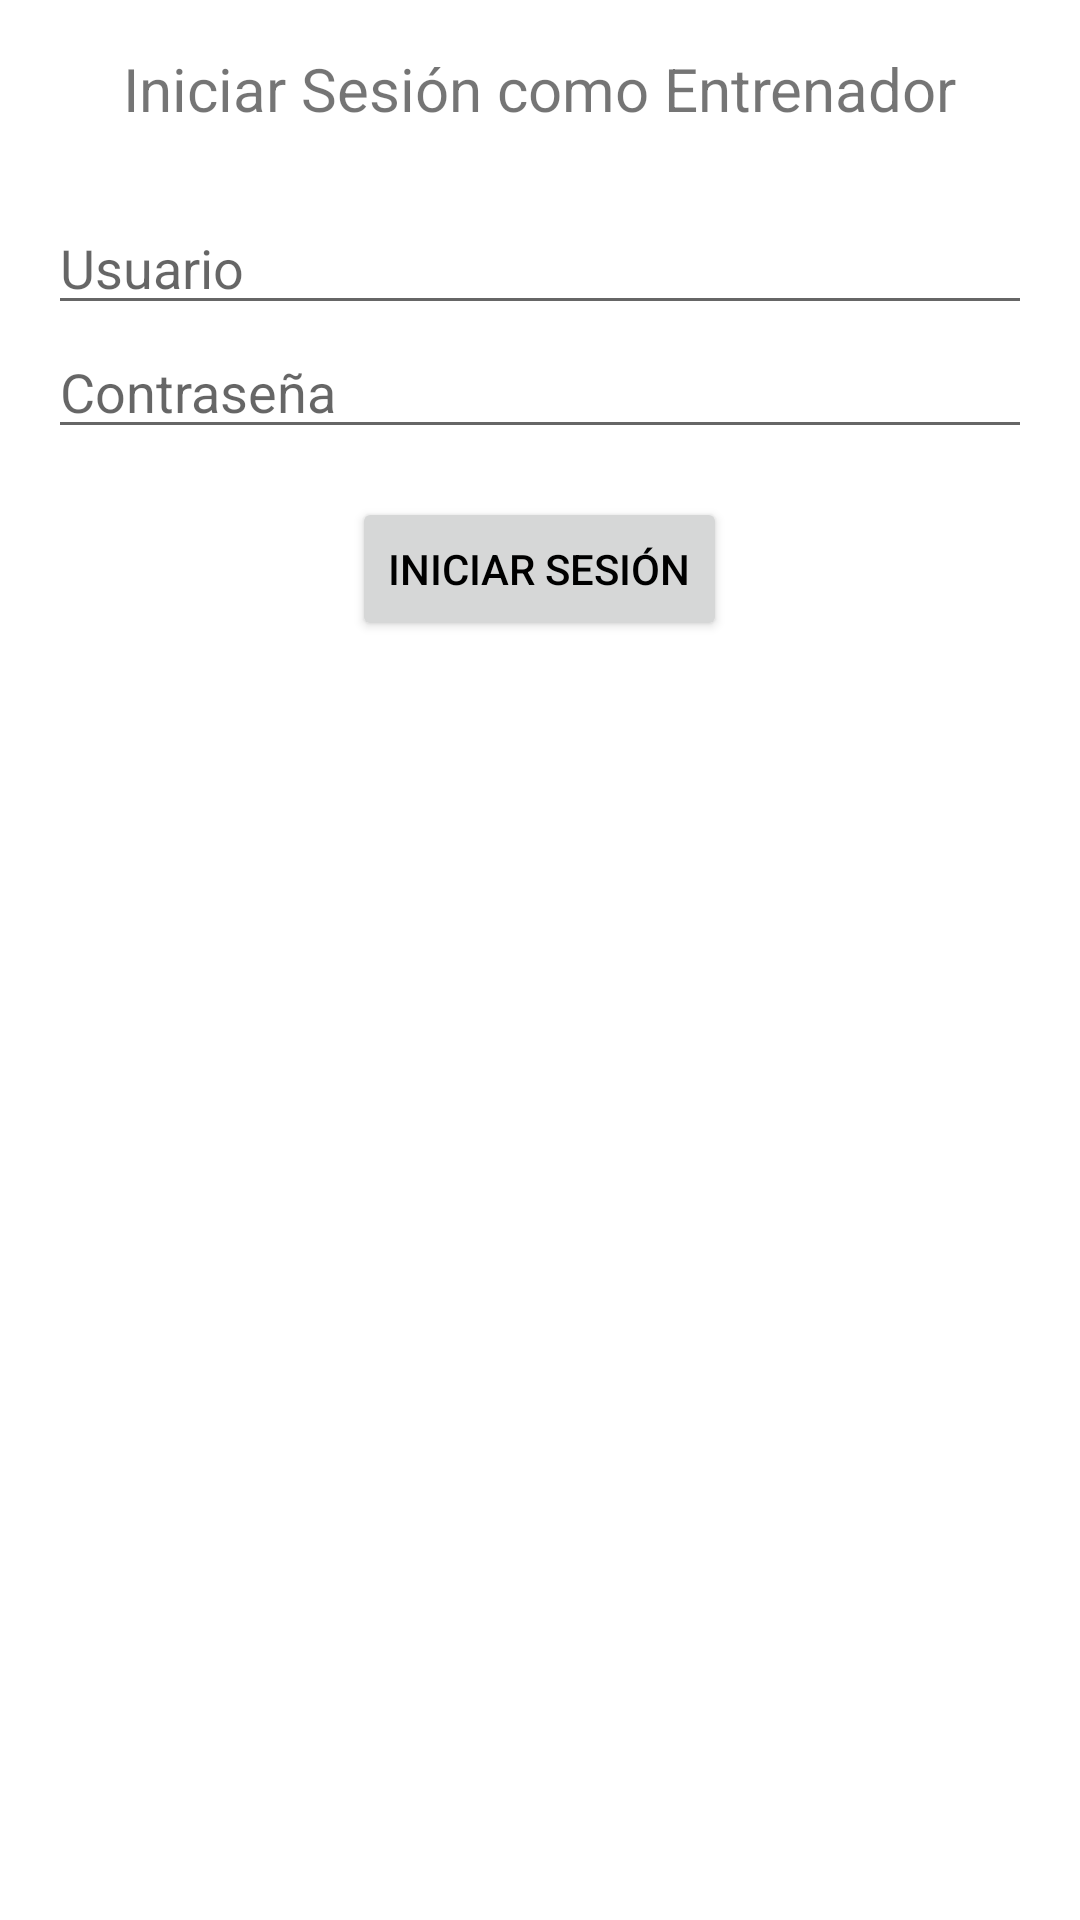

This screen was rendered from an Android layout file. Write that file and the resources it references.
<!-- AndroidManifest.xml: application theme Theme.PersonalTrainer -->
<!-- res/layout/activity_login_entrenador.xml -->
<?xml version="1.0" encoding="utf-8"?>
<LinearLayout xmlns:android="http://schemas.android.com/apk/res/android"
    android:layout_width="match_parent"
    android:layout_height="match_parent"
    android:orientation="vertical"
    android:padding="16dp">

    <TextView
        android:layout_width="wrap_content"
        android:layout_height="wrap_content"
        android:text="Iniciar Sesión como Entrenador"
        android:textSize="20sp"
        android:layout_gravity="center"
        android:layout_marginBottom="24dp"/>

    <EditText
        android:id="@+id/edtUsuarioLoginEntrenador"
        android:layout_width="match_parent"
        android:layout_height="wrap_content"
        android:hint="Usuario" />

    <EditText
        android:id="@+id/edtPasswordLoginEntrenador"
        android:layout_width="match_parent"
        android:layout_height="wrap_content"
        android:hint="Contraseña"
        android:inputType="textPassword" />

    <RadioGroup
        android:layout_width="match_parent"
        android:layout_height="wrap_content"
        android:orientation="horizontal">

    </RadioGroup>

    <Button
        android:id="@+id/btnIniciarSesionEntrenador"
        android:layout_width="wrap_content"
        android:layout_height="wrap_content"
        android:text="Iniciar Sesión"
        android:layout_gravity="center"
        android:layout_marginTop="16dp"/>
</LinearLayout>
<!-- resources referenced by this layout -->
<resources>
  <style name="Theme.PersonalTrainer" parent="Theme.AppCompat.Light.DarkActionBar">
          
          <item name="colorPrimary">@color/purple_500</item>
          <item name="colorPrimaryDark">@color/purple_700</item>
          <item name="colorAccent">@color/teal_200</item>
  
          
          <item name="android:statusBarColor">@color/purple_700</item>
          <item name="android:navigationBarColor">@color/black</item>
          <item name="android:textColorPrimary">@color/black</item>
          <item name="android:windowBackground">@color/white</item>
      </style>
  <!-- not gathered from this repository: default colours our renderer supplied (Android Studio template values) -->
  <color name="purple_500">#FF6200EE</color>
  <color name="purple_700">#FF3700B3</color>
  <color name="teal_200">#FF03DAC5</color>
  <color name="black">#FF000000</color>
  <color name="white">#FFFFFFFF</color>
</resources>
